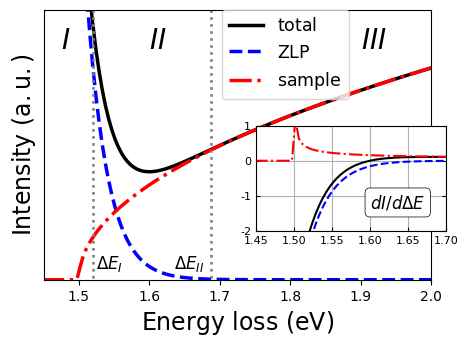
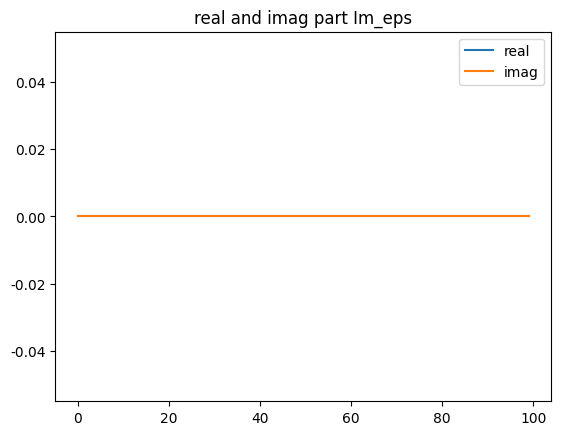
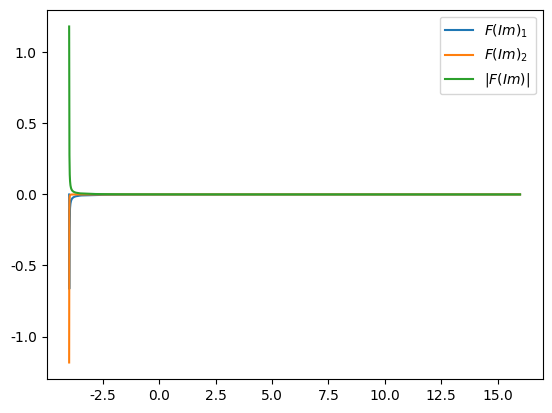
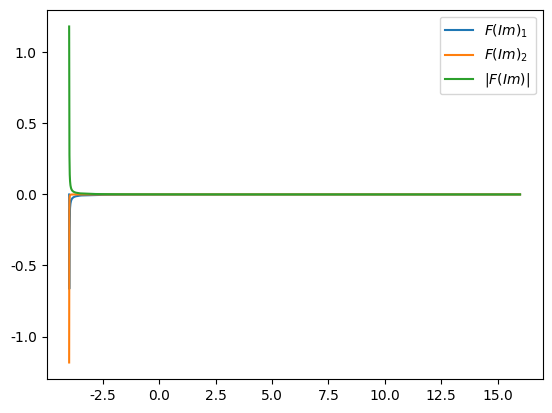
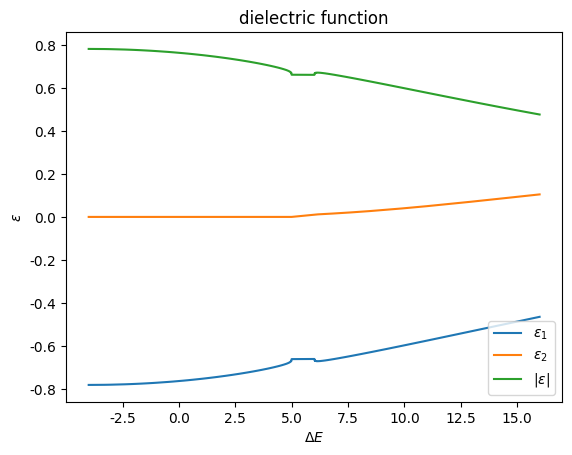

Generate these figures, in order, with matplotlib:
#!/usr/bin/env python3
# -*- coding: utf-8 -*-
"""
Created on Sun Sep  6 23:39:39 2020

[redacted]
"""
import numpy as np
import math
import matplotlib.pyplot as plt
#import lhapdf
from  matplotlib import rc
rc('font',**{'family':'sans-serif','sans-serif':['Helvetica']})
rc('text',usetex=False)
from numpy import fft
import scipy


# Model for ZLP
def IZLP(DeltaE):
    sigma = 0.3 # eV (variance)
    A = 1e10 # normalisation
    izlp = A*math.exp( -DeltaE**2/sigma**2 )
    return izlp

def IZLP_der(DeltaE):
    sigma = 0.3 # eV (variance)
    A = 1e10 # normalisation
    izlp = -2*DeltaE/sigma**2 * IZLP(DeltaE)
    return izlp

# Model for signal
def Isample(DeltaE):
    b = 0.5 # exponent
    Ebg = 1.5 # bandgap energy (eV)
    Bnorm = 0.1
    isample = 0
    if(DeltaE > Ebg):
        isample = Bnorm * ( DeltaE - Ebg)**b
    return isample

def Isample_der(DeltaE):
    b = 0.5 # exponent
    Ebg = 1.5 # bandgap energy (eV)
    Bnorm = 0.1
    isample = 0
    if(DeltaE > Ebg):
        isample = b/(DeltaE-Ebg) * Isample(DeltaE)
    return isample





import matplotlib.pyplot as plt
fig = plt.figure(figsize=(5,3.5))

# Min and max values of the EEL spectra
deltaE_min = -4 # eV, adjust for each spectrum
deltaE_max = 5 # eV, adjust for each spectrum
l=2000
deltaE = np.zeros(l)
EELtot = np.zeros(l)
EELZLP = np.zeros(l)
EELsample = np.zeros(l)
EELtot_der = np.zeros(l)
EELZLP_der = np.zeros(l)
EELsample_der = np.zeros(l)
for i in range(l):
    deltaE[i] = deltaE_min + (deltaE_max-deltaE_min)*(1.0*i)/(l-1.0)
    EELtot[i] = Isample(deltaE[i]) +  IZLP(deltaE[i])
    EELZLP[i] = IZLP(deltaE[i])
    EELsample[i] = Isample(deltaE[i])
    EELtot_der[i] = Isample_der(deltaE[i]) +  IZLP_der(deltaE[i])
    EELZLP_der[i] = IZLP_der(deltaE[i])
    EELsample_der[i] = Isample_der(deltaE[i])


plt.plot(deltaE,EELtot,linewidth=2.5,color="black",label=r"${\rm total}$")
plt.plot(deltaE,EELZLP,linewidth=2.5,color="blue",ls="dashed",label=r"${\rm ZLP}$")
plt.plot(deltaE,EELsample,linewidth=2.5,color="red",ls="dashdot",label=r"${\rm sample}$")


# Now produce the plot        
plt.xlabel(r"${\rm Energy~loss~(eV)}$",fontsize=17)
plt.ylabel(r"${\rm Intensity~(a.u.)}$",fontsize=17)
plt.xlim(1.45,2.0)
plt.ylim(0,0.09)
#plt.grid(True)
plt.ticklabel_format(axis="y", style="sci", scilimits=(0,0))
plt.yticks([])

plt.legend(frameon=True,loc=[0.46,0.67],prop={'size':12.5})

yline_xx=np.array([1.52,1.52])
yline_yy=np.array([-20,1e6])
plt.plot(yline_xx, yline_yy,color='grey',lw=1.9,ls="dotted")

yline_xx=np.array([1.687,1.687])
yline_yy=np.array([-20,1e6])
plt.plot(yline_xx, yline_yy,color='grey',lw=1.9,ls="dotted")

plt.text(1.525,0.0035,r"$\Delta E_I$",fontsize=12)
plt.text(1.635,0.0035,r"$\Delta E_{II}$",fontsize=12)
plt.text(1.475,0.077,r"$I$",fontsize=20)
plt.text(1.6,0.077,r"$II$",fontsize=20)
plt.text(1.9,0.077,r"$III$",fontsize=20)


# Create an inset
inset = fig.add_axes([0.55, 0.25, 0.38, 0.30])  # Fraction of figure size (3, 2.4)
inset.axes.get_xaxis().set_visible(True)
inset.axes.get_yaxis().set_visible(True)
#inset.set_ylabel(r"$d I/d\Delta E$",fontsize=12)
props = dict(boxstyle='round', facecolor='white', alpha=1,lw=0.5)
inset.text(1.60,-1.35,r"$d I/d\Delta E$",fontsize=12,bbox=props)
inset.set_xlim(1.45, 1.7)
inset.set_ylim(-2, 1)
inset.tick_params(which='both',direction='in',labelsize=8,right=True)
inset.tick_params(which='major',length=3)
inset.tick_params(which='minor',length=3)
#inset.set_yticks([])

print(EELtot_der)

inset.plot(deltaE,EELtot_der,linewidth=1.5,color="black",label=r"${\rm total}$")
inset.plot(deltaE,EELZLP_der,linewidth=1.5,color="blue",ls="dashed",label=r"${\rm ZLP}$")
inset.plot(deltaE,EELsample_der,linewidth=1.5,color="red",ls="dashdot",label=r"${\rm sample}$")
inset.grid(True)

#plt.tight_layout()
#plt.savefig("EELS_toy.pdf")

# [redacted]
shape_J = 100

#%%


#step 1: modulate intensity

#TODO: change variables to correct values
beta = 30E-3
m_0 = 1
v = 0.5 #needs to be smaller than c
c = 1 #natural units?
gamma = (1-v**2/c**2)**-0.5



theta_E = deltaE/(gamma*m_0*v**2)
log_term = np.log(1+(beta/theta_E)**2)

EELsample_ac = EELsample/log_term


#step 2: extrapolation
r = 3 #Drude model, can also use estimation from exp. data
A = EELsample_ac[-1]
n_times_extra = 3
sem_inf = l*(n_times_extra+1)

ddeltaE = (deltaE[-1]-deltaE[0])/deltaE.size

EELsample_extrp = np.zeros(sem_inf)
deltaE_extrp = np.linspace(deltaE[0], sem_inf*ddeltaE+ddeltaE, sem_inf)

EELsample_extrp[:l] = EELsample_ac
deltaE_extrp[:l] = deltaE

EELsample_extrp[l:] = A*np.power(deltaE_extrp[l:],r)


#step 3: normalisation and retreiving Im[1/eps(E)]

Re_eps0 = 0 #value of Re[1/eps(0)]
int_EELsample_over_deltaE = np.sum(EELsample_extrp/deltaE_extrp)*ddeltaE
K = 2*int_EELsample_over_deltaE/(math.pi*(1-Re_eps0))


Im_eps = EELsample_extrp/K #Im[-1/eps(E)]

plt.figure()
plt.plot(np.real(Im_eps[:100]), label = "real")
plt.plot(np.imag(Im_eps[:100]), label = "imag")
plt.legend()
plt.title("real and imag part Im_eps")

#step 4: retreiving Re[1/eps(E)]

method = 3  #1: integration at datapoints, except deltaE = deltaE'
            #2: integration between datapoints deltaE_i = (deltaE_i + deltaE_i+1)/2
            #3: FT

deltaE_extrp_Re = deltaE_extrp
Re_eps = np.zeros(sem_inf) 
#%%
#integrate around each energy (to avoid singularities)
if method == 1:
    deltaE_extrp_Re = deltaE_extrp
    Re_eps = np.zeros(sem_inf) 
    for i in range(deltaE_extrp.size):
        deltaE_i = deltaE_extrp[i]
        select = (deltaE_extrp != deltaE_i)
        Re_eps[i] = 1 - 2/math.pi * np.sum(Im_eps[select]*deltaE_extrp[select]/(np.power(deltaE_extrp[select],2)-deltaE_i**2))
elif method ==2:
    deltaE_extrp_Re = np.zeros(sem_inf-1) 
    Re_eps = np.zeros(sem_inf-1) 
    for i in range(deltaE_extrp.size-1):
        deltaE_i = (deltaE_extrp[i]+deltaE_extrp[i+1])/2
        deltaE_extrp_Re = deltaE_i
        Re_eps[i] = 1 - 2/math.pi * np.sum(Im_eps*deltaE_extrp/(np.power(deltaE_extrp,2)-deltaE_i**2))
else: 
    if method != 3:
        print("you have selected a wrong method, please select 1,2, or 3. FT method used.")
    #q_t = fft.ifft(-1j*Im_eps)
    FT_Im_eps = fft.ifft(-1j*Im_eps)
    plt.figure()
    plt.plot(deltaE_extrp[:2*l], np.real(FT_Im_eps[:2*l]), label = r"$F(Im)_1$")
    plt.plot(deltaE_extrp[:2*l], np.imag(FT_Im_eps[:2*l]), label = r"$F(Im)_2$")
    plt.plot(deltaE_extrp[:2*l], np.absolute(FT_Im_eps[:2*l]), label = r"$|F(Im)|$")
    plt.legend()
    
    sgn = np.ones(Im_eps.shape)
    half = math.floor(Im_eps.size/2)
    sgn[:half] *= -1
    
    FT_Re_eps = sgn * FT_Im_eps
    Re_eps = fft.fft(FT_Re_eps)
    
    
    q_t = scipy.fft.idst(Im_eps)
    p_t = sgn*q_t
    Re_eps =  scipy.fft.dct(p_t)
    
    plt.figure()
    plt.plot(deltaE_extrp[:2*l], np.real(FT_Im_eps[:2*l]), label = r"$F(Im)_1$")
    plt.plot(deltaE_extrp[:2*l], np.imag(FT_Im_eps[:2*l]), label = r"$F(Im)_2$")
    plt.plot(deltaE_extrp[:2*l], np.absolute(FT_Im_eps[:2*l]), label = r"$|F(Im)|$")
    plt.legend()
    
    
    


#%%
#step 6: retreiving ε
if method ==2:
    #Re_eps and Im_eps shifted with respect to eachother: what makes sense?
    eps1 = Re_eps / (Re_eps**2 + Im_eps[:-1]**2)
    eps2 = Im_eps[:-1] / (Re_eps**2 + Im_eps[:-1]**2)
    eps = eps1 + 1j*eps2
else: #method == 1 || method == 3:
    eps1 = Re_eps / (Re_eps**2 + Im_eps**2)
    eps2 = Im_eps / (Re_eps**2 + Im_eps**2)
    eps = eps1 + 1j*eps2



plt.figure()
plt.plot(deltaE_extrp[:2*l], eps1[:2*l], label = r"$\varepsilon_1$")
plt.plot(deltaE_extrp[:2*l], eps2[:2*l], label = r"$\varepsilon_2$")
plt.plot(deltaE_extrp[:2*l], np.absolute(eps[:2*l]), label = r"$|\varepsilon|$")
plt.title(r"dielectric function")
plt.legend()
plt.xlabel(r"$\Delta E$")
plt.ylabel(r"$\varepsilon$")
